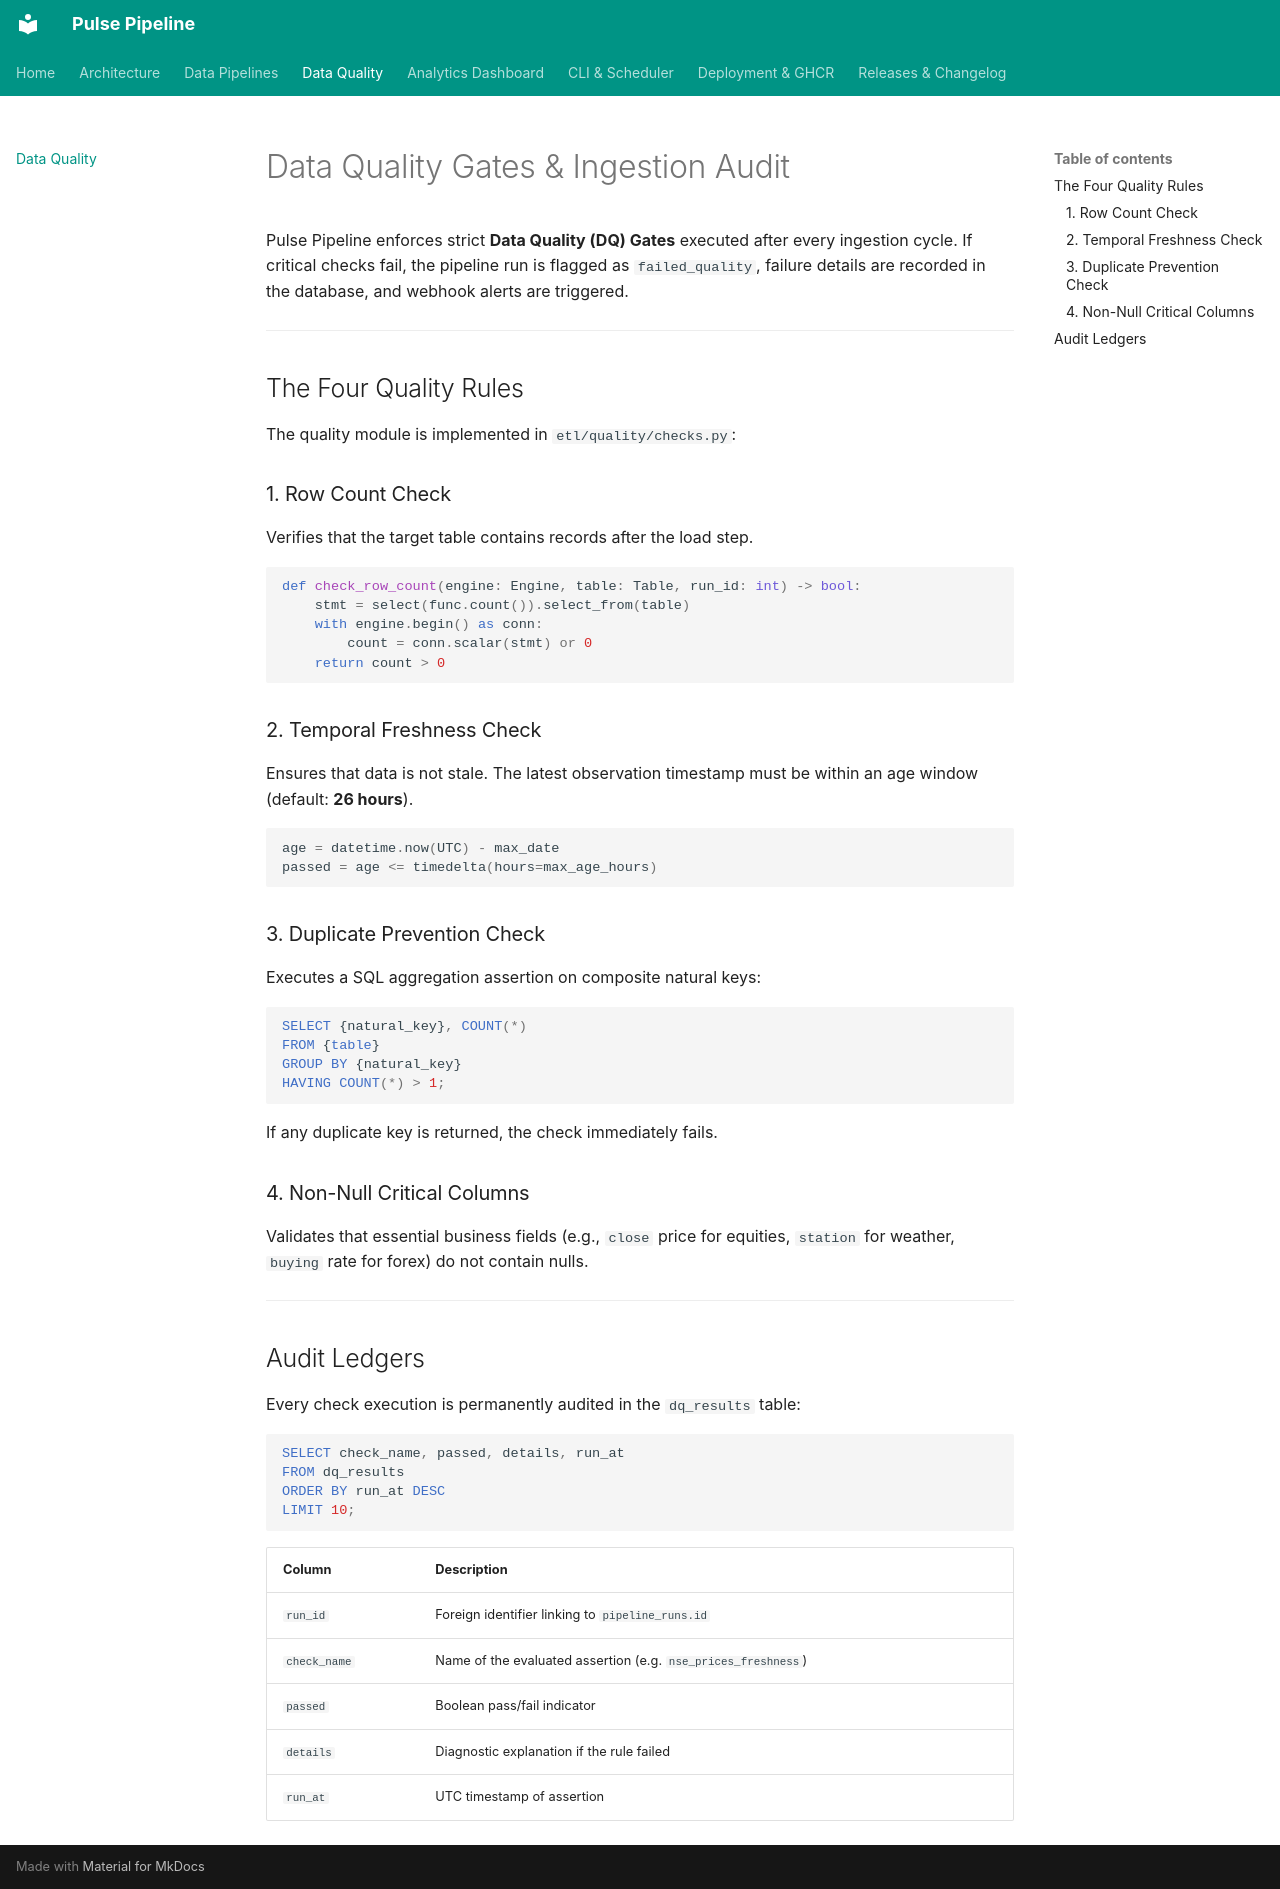

repository: crnjihia/pulse-pipeline · page: quality/index.html · generator: mkdocs

# Data Quality Gates & Ingestion Audit

Pulse Pipeline enforces strict **Data Quality (DQ) Gates** executed after every ingestion cycle. If critical checks fail, the pipeline run is flagged as `failed_quality`, failure details are recorded in the database, and webhook alerts are triggered.

---

## The Four Quality Rules

The quality module is implemented in `etl/quality/checks.py`:

### 1. Row Count Check
Verifies that the target table contains records after the load step.
```python
def check_row_count(engine: Engine, table: Table, run_id: int) -> bool:
    stmt = select(func.count()).select_from(table)
    with engine.begin() as conn:
        count = conn.scalar(stmt) or 0
    return count > 0
```

### 2. Temporal Freshness Check
Ensures that data is not stale. The latest observation timestamp must be within an age window (default: **26 hours**).
```python
age = datetime.now(UTC) - max_date
passed = age <= timedelta(hours=max_age_hours)
```

### 3. Duplicate Prevention Check
Executes a SQL aggregation assertion on composite natural keys:
```sql
SELECT {natural_key}, COUNT(*) 
FROM {table} 
GROUP BY {natural_key} 
HAVING COUNT(*) > 1;
```
If any duplicate key is returned, the check immediately fails.

### 4. Non-Null Critical Columns
Validates that essential business fields (e.g., `close` price for equities, `station` for weather, `buying` rate for forex) do not contain nulls.

---

## Audit Ledgers

Every check execution is permanently audited in the `dq_results` table:

```sql
SELECT check_name, passed, details, run_at 
FROM dq_results 
ORDER BY run_at DESC 
LIMIT 10;
```

| Column | Description |
|:---|:---|
| `run_id` | Foreign identifier linking to `pipeline_runs.id` |
| `check_name` | Name of the evaluated assertion (e.g. `nse_prices_freshness`) |
| `passed` | Boolean pass/fail indicator |
| `details` | Diagnostic explanation if the rule failed |
| `run_at` | UTC timestamp of assertion |
